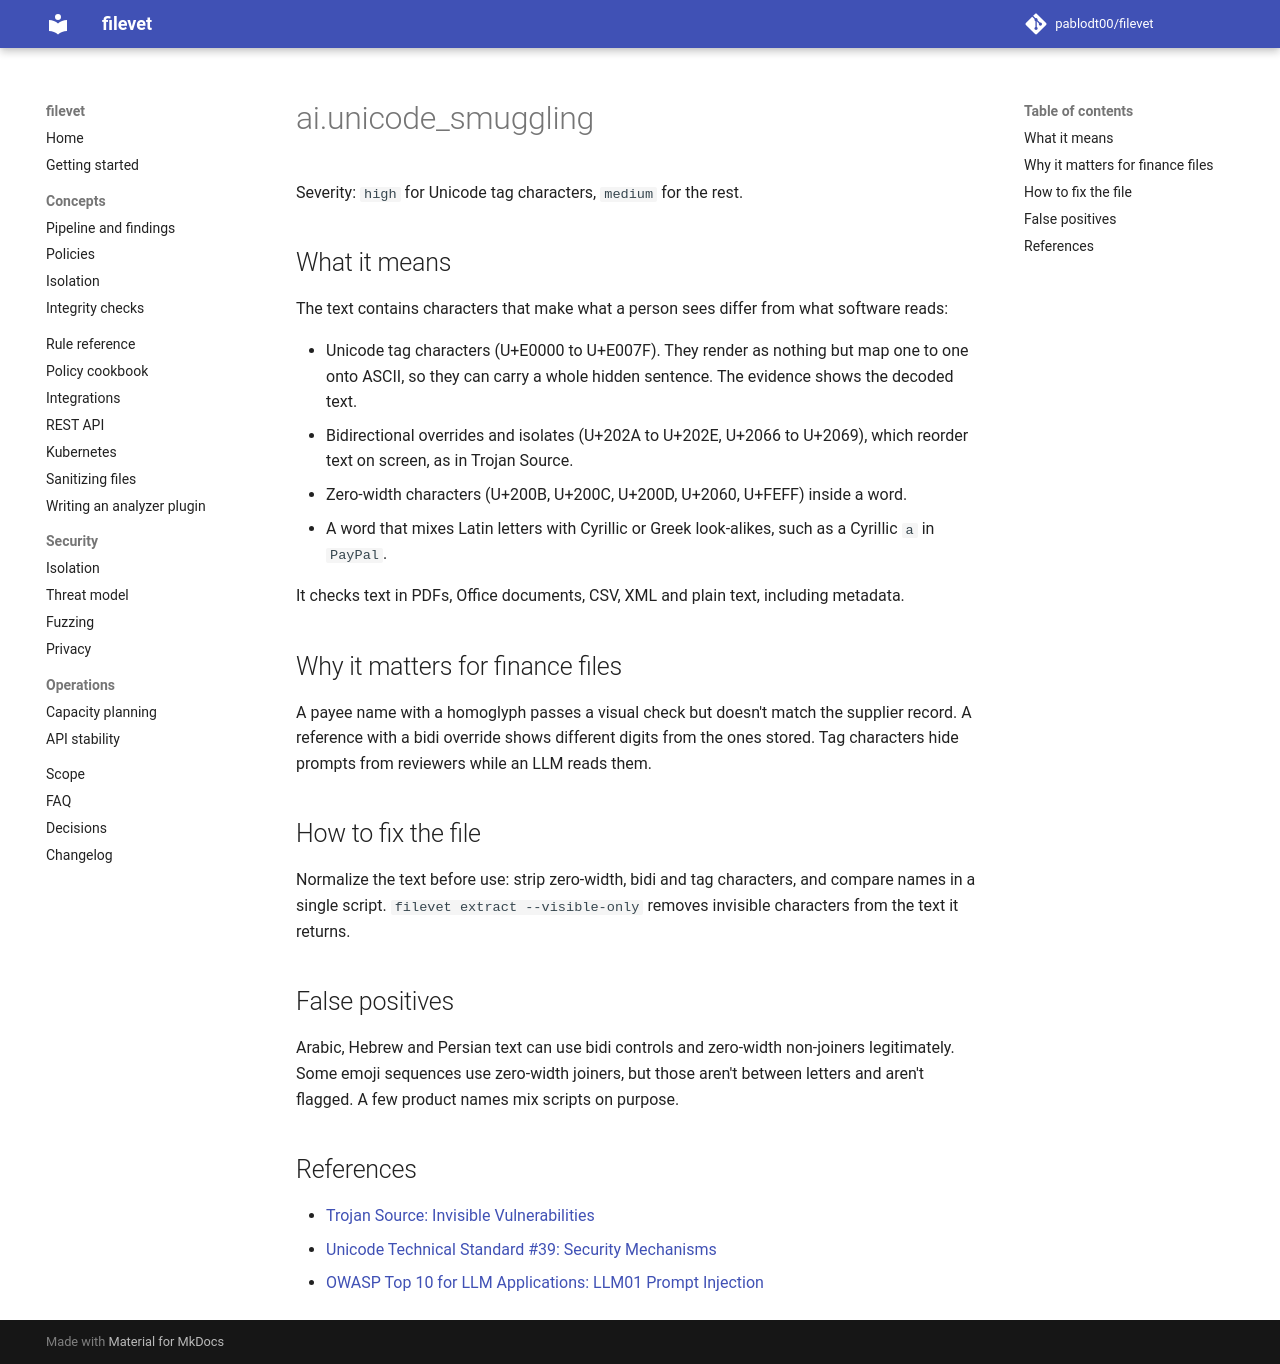

repository: pablodt00/filevet · page: 0.5/rules/ai.unicode_smuggling/index.html · generator: mkdocs

# ai.unicode_smuggling

Severity: `high` for Unicode tag characters, `medium` for the rest.

## What it means

The text contains characters that make what a person sees differ from what software reads:

- Unicode tag characters (U+E0000 to U+E007F). They render as nothing but map one to one onto ASCII, so they can carry a whole hidden sentence. The evidence shows the decoded text.
- Bidirectional overrides and isolates (U+202A to U+202E, U+2066 to U+2069), which reorder text on screen, as in Trojan Source.
- Zero-width characters (U+200B, U+200C, U+200D, U+2060, U+FEFF) inside a word.
- A word that mixes Latin letters with Cyrillic or Greek look-alikes, such as a Cyrillic `а` in `PayPal`.

It checks text in PDFs, Office documents, CSV, XML and plain text, including metadata.

## Why it matters for finance files

A payee name with a homoglyph passes a visual check but doesn't match the supplier record. A reference with a bidi override shows different digits from the ones stored. Tag characters hide prompts from reviewers while an LLM reads them.

## How to fix the file

Normalize the text before use: strip zero-width, bidi and tag characters, and compare names in a single script. `filevet extract --visible-only` removes invisible characters from the text it returns.

## False positives

Arabic, Hebrew and Persian text can use bidi controls and zero-width non-joiners legitimately. Some emoji sequences use zero-width joiners, but those aren't between letters and aren't flagged. A few product names mix scripts on purpose.

## References

- [Trojan Source: Invisible Vulnerabilities](https://trojansource.codes/)
- [Unicode Technical Standard #39: Security Mechanisms](https://www.unicode.org/reports/tr39/)
- [OWASP Top 10 for LLM Applications: LLM01 Prompt Injection](https://owasp.org/www-project-top-10-for-large-language-model-applications/)
